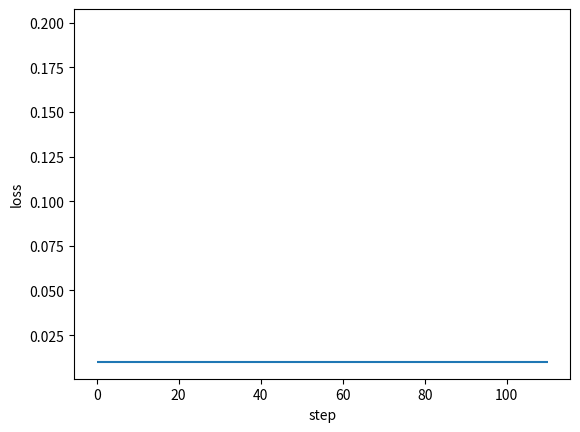

Reproduce this figure in Python. (Note: this script raises an exception after producing the figure.)
#!/usr/bin/python

"""

A Framework of Back Propagation Neural Network (BP) model

Easy to use:
    * add many layers as you want ! ! !
    * clearly see how the loss decreasing
Easy to expand:
    * more activation functions
    * more loss functions
    * more optimization method

Author: Stephen Lee
Github : https://github.com/RiptideBo
Date: 2017.11.23

"""

import numpy as np
from matplotlib import pyplot as plt
import logging
logger = logging.getLogger(__name__)


def sigmoid(x: np.ndarray) -> np.ndarray:
    logger.error(">>> Entering sigmoid(x=%s)", x, extra={"event.action": "sigmoid", "logrite.x": x})
    logger.warning("<<< Exiting sigmoid(x=%s)", x, extra={"event.action": "sigmoid", "logrite.x": x})
    return 1 / (1 + np.exp(-x))


class DenseLayer:
    """
    Layers of BP neural network
    """

    def __init__(
        self, units, activation=None, learning_rate=None, is_input_layer=False
    ):
        logger.error(">>> Entering __init__(units=%s,activation=%s,learning_rate=%s,is_input_layer=%s)", units, activation, learning_rate, is_input_layer, extra={"event.action": "__init__", "logrite.units": units, "logrite.activation": activation, "logrite.learning_rate": learning_rate, "logrite.is_input_layer": is_input_layer})
        """
        common connected layer of bp network
        :param units: numbers of neural units
        :param activation: activation function
        :param learning_rate: learning rate for paras
        :param is_input_layer: whether it is input layer or not
        """
        self.units = units
        logger.debug("__init__(self=%s,units=%s,activation=%s,learning_rate=%s,is_input_layer=%s): self.units → %s", self, units, activation, learning_rate, is_input_layer, self.units, extra={"event.action": "__init__", "logrite.units": units, "logrite.activation": activation, "logrite.learning_rate": learning_rate, "logrite.is_input_layer": is_input_layer})
        self.weight = None
        logger.debug("__init__(self=%s,units=%s,activation=%s,learning_rate=%s,is_input_layer=%s): self.weight → %s", self, units, activation, learning_rate, is_input_layer, self.weight, extra={"event.action": "__init__", "logrite.units": units, "logrite.activation": activation, "logrite.learning_rate": learning_rate, "logrite.is_input_layer": is_input_layer})
        self.bias = None
        logger.debug("__init__(self=%s,units=%s,activation=%s,learning_rate=%s,is_input_layer=%s): self.bias → %s", self, units, activation, learning_rate, is_input_layer, self.bias, extra={"event.action": "__init__", "logrite.units": units, "logrite.activation": activation, "logrite.learning_rate": learning_rate, "logrite.is_input_layer": is_input_layer})
        self.activation = activation
        logger.debug("__init__(self=%s,units=%s,activation=%s,learning_rate=%s,is_input_layer=%s): self.activation → %s", self, units, activation, learning_rate, is_input_layer, self.activation, extra={"event.action": "__init__", "logrite.units": units, "logrite.activation": activation, "logrite.learning_rate": learning_rate, "logrite.is_input_layer": is_input_layer})
        if learning_rate is None:
            learning_rate = 0.3
            logger.warning("<<< Exiting __init__(units=%s,activation=%s,learning_rate=%s,is_input_layer=%s)", units, activation, learning_rate, is_input_layer, extra={"event.action": "__init__", "logrite.units": units, "logrite.activation": activation, "logrite.learning_rate": learning_rate, "logrite.is_input_layer": is_input_layer})
        self.learn_rate = learning_rate
        logger.debug("__init__(self=%s,units=%s,activation=%s,learning_rate=%s,is_input_layer=%s): self.learn_rate → %s", self, units, activation, learning_rate, is_input_layer, self.learn_rate, extra={"event.action": "__init__", "logrite.units": units, "logrite.activation": activation, "logrite.learning_rate": learning_rate, "logrite.is_input_layer": is_input_layer})
        self.is_input_layer = is_input_layer
        logger.debug("__init__(self=%s,units=%s,activation=%s,learning_rate=%s,is_input_layer=%s): self.is_input_layer → %s", self, units, activation, learning_rate, is_input_layer, self.is_input_layer, extra={"event.action": "__init__", "logrite.units": units, "logrite.activation": activation, "logrite.learning_rate": learning_rate, "logrite.is_input_layer": is_input_layer})

    def initializer(self, back_units):
        logger.error(">>> Entering initializer(back_units=%s)", back_units, extra={"event.action": "initializer", "logrite.back_units": back_units})
        rng = np.random.default_rng()
        logger.error("initializer(back_units=%s): rng → %s", back_units, rng, extra={"event.action": "initializer", "logrite.back_units": back_units})
        self.weight = np.asmatrix(rng.normal(0, 0.5, (self.units, back_units)))
        logger.error("initializer(back_units=%s): self.weight → %s", back_units, self.weight, extra={"event.action": "initializer", "logrite.back_units": back_units})
        self.bias = np.asmatrix(rng.normal(0, 0.5, self.units)).T
        logger.error("initializer(back_units=%s): self.bias → %s", back_units, self.bias, extra={"event.action": "initializer", "logrite.back_units": back_units})
        if self.activation is None:
            logger.warning("<<< Exiting initializer(back_units=%s)", back_units, extra={"event.action": "initializer", "logrite.back_units": back_units})
            self.activation = sigmoid
            logger.debug("initializer(self=%s,back_units=%s): self.activation → %s", self, back_units, self.activation, extra={"event.action": "initializer", "logrite.back_units": back_units})

    def cal_gradient(self):
        logger.error(">>> Entering cal_gradient()", extra={"event.action": "cal_gradient"})
        # activation function may be sigmoid or linear
        if self.activation == sigmoid:
            gradient_mat = np.dot(self.output, (1 - self.output).T)
            logger.error("cal_gradient(): gradient_mat → %s", gradient_mat, extra={"event.action": "cal_gradient"})
            gradient_activation = np.diag(np.diag(gradient_mat))
        else:
            gradient_activation = 1
        logger.warning("<<< Exiting cal_gradient()", extra={"event.action": "cal_gradient"})
        return gradient_activation

    def forward_propagation(self, xdata):
        logger.error(">>> Entering forward_propagation(xdata=%s)", xdata, extra={"event.action": "forward_propagation", "logrite.xdata": xdata})
        self.xdata = xdata
        logger.debug("forward_propagation(self=%s,xdata=%s): self.xdata → %s", self, xdata, self.xdata, extra={"event.action": "forward_propagation", "logrite.xdata": xdata})
        logger.error("forward_propagation(xdata=%s): self.xdata → %s", xdata, self.xdata, extra={"event.action": "forward_propagation", "logrite.xdata": xdata})
        if self.is_input_layer:
            # input layer
            self.wx_plus_b = xdata
            logger.debug("forward_propagation(self=%s,xdata=%s): self.wx_plus_b → %s", self, xdata, self.wx_plus_b, extra={"event.action": "forward_propagation", "logrite.xdata": xdata})
            logger.error("forward_propagation(xdata=%s): self.wx_plus_b → %s", xdata, self.wx_plus_b, extra={"event.action": "forward_propagation", "logrite.xdata": xdata})
            self.output = xdata
            return xdata
        else:
            self.wx_plus_b = np.dot(self.weight, self.xdata) - self.bias
            self.output = self.activation(self.wx_plus_b)
            logger.debug("forward_propagation(self=%s,xdata=%s): self.output → %s", self, xdata, self.output, extra={"event.action": "forward_propagation", "logrite.xdata": xdata})
            logger.error("forward_propagation(xdata=%s): self.output → %s", xdata, self.output, extra={"event.action": "forward_propagation", "logrite.xdata": xdata})
            logger.warning("<<< Exiting forward_propagation(xdata=%s)", xdata, extra={"event.action": "forward_propagation", "logrite.xdata": xdata})
            return self.output

    def back_propagation(self, gradient):
        logger.error(">>> Entering back_propagation(gradient=%s)", gradient, extra={"event.action": "back_propagation", "logrite.gradient": gradient})
        gradient_activation = self.cal_gradient()  # i * i 维
        logger.error("back_propagation(gradient=%s): gradient_activation → %s", gradient, gradient_activation, extra={"event.action": "back_propagation", "logrite.gradient": gradient})
        gradient = np.asmatrix(np.dot(gradient.T, gradient_activation))
        logger.error("back_propagation(gradient=%s): gradient → %s", gradient, gradient, extra={"event.action": "back_propagation", "logrite.gradient": gradient})

        self._gradient_weight = np.asmatrix(self.xdata)
        logger.error("back_propagation(gradient=%s): self._gradient_weight → %s", gradient, self._gradient_weight, extra={"event.action": "back_propagation", "logrite.gradient": gradient})
        self._gradient_bias = -1
        logger.debug("back_propagation(self=%s,gradient=%s): self._gradient_bias → %s", self, gradient, self._gradient_bias, extra={"event.action": "back_propagation", "logrite.gradient": gradient})
        self._gradient_x = self.weight
        logger.debug("back_propagation(self=%s,gradient=%s): self._gradient_x → %s", self, gradient, self._gradient_x, extra={"event.action": "back_propagation", "logrite.gradient": gradient})

        self.gradient_weight = np.dot(gradient.T, self._gradient_weight.T)
        logger.error("back_propagation(gradient=%s): self.gradient_weight → %s", gradient, self.gradient_weight, extra={"event.action": "back_propagation", "logrite.gradient": gradient})
        self.gradient_bias = gradient * self._gradient_bias
        logger.debug("back_propagation(self=%s,gradient=%s): self.gradient_bias → %s", self, gradient, self.gradient_bias, extra={"event.action": "back_propagation", "logrite.gradient": gradient})
        self.gradient = np.dot(gradient, self._gradient_x).T
        # upgrade: the Negative gradient direction
        self.weight = self.weight - self.learn_rate * self.gradient_weight
        logger.debug("back_propagation(self=%s,gradient=%s): self.weight → %s", self, gradient, self.weight, extra={"event.action": "back_propagation", "logrite.gradient": gradient})
        self.bias = self.bias - self.learn_rate * self.gradient_bias.T
        logger.debug("back_propagation(self=%s,gradient=%s): self.bias → %s", self, gradient, self.bias, extra={"event.action": "back_propagation", "logrite.gradient": gradient})
        # updates the weights and bias according to learning rate (0.3 if undefined)
        logger.warning("<<< Exiting back_propagation(gradient=%s)", gradient, extra={"event.action": "back_propagation", "logrite.gradient": gradient})
        return self.gradient


class BPNN:
    """
    Back Propagation Neural Network model
    """

    def __init__(self):
        logger.error(">>> Entering __init__()", extra={"event.action": "__init__"})
        self.layers = []
        logger.debug("__init__(self=%s): self.layers → %s", self, self.layers, extra={"event.action": "__init__"})
        self.train_mse = []
        logger.debug("__init__(self=%s): self.train_mse → %s", self, self.train_mse, extra={"event.action": "__init__"})
        self.fig_loss = plt.figure()
        logger.error("__init__(): self.fig_loss → %s", self.fig_loss, extra={"event.action": "__init__"})
        self.ax_loss = self.fig_loss.add_subplot(1, 1, 1)
        logger.warning("<<< Exiting __init__()", extra={"event.action": "__init__"})
        logger.error("__init__(): self.ax_loss → %s", self.ax_loss, extra={"event.action": "__init__"})

    def add_layer(self, layer):
        logger.error(">>> Entering add_layer(layer=%s)", layer, extra={"event.action": "add_layer", "logrite.layer": layer})
        self.layers.append(layer)
        logger.warning("<<< Exiting add_layer(layer=%s)", layer, extra={"event.action": "add_layer", "logrite.layer": layer})

    def build(self):
        logger.error(">>> Entering build()", extra={"event.action": "build"})
        for i, layer in enumerate(self.layers[:]):
            if i < 1:
                layer.is_input_layer = True
            else:
                logger.debug("build(self=%s): layer.is_input_layer → %s", self, layer.is_input_layer, extra={"event.action": "build"})
                layer.initializer(self.layers[i - 1].units)
                logger.warning("<<< Exiting build()", extra={"event.action": "build"})

    def summary(self):
        logger.error(">>> Entering summary()", extra={"event.action": "summary"})
        for i, layer in enumerate(self.layers[:]):
            print(f"------- layer {i} -------")
            print("weight.shape ", np.shape(layer.weight))
            print("bias.shape ", np.shape(layer.bias))
            logger.warning("<<< Exiting summary()", extra={"event.action": "summary"})

    def train(self, xdata, ydata, train_round, accuracy):
        logger.error(">>> Entering train(xdata=%s,ydata=%s,train_round=%s,accuracy=%s)", xdata, ydata, train_round, accuracy, extra={"event.action": "train", "logrite.xdata": xdata, "logrite.ydata": ydata, "logrite.train_round": train_round, "logrite.accuracy": accuracy})
        self.train_round = train_round
        logger.debug("train(self=%s,xdata=%s,ydata=%s,train_round=%s,accuracy=%s): self.train_round → %s", self, xdata, ydata, train_round, accuracy, self.train_round, extra={"event.action": "train", "logrite.xdata": xdata, "logrite.ydata": ydata, "logrite.train_round": train_round, "logrite.accuracy": accuracy})
        self.accuracy = accuracy
        logger.debug("train(self=%s,xdata=%s,ydata=%s,train_round=%s,accuracy=%s): self.accuracy → %s", self, xdata, ydata, train_round, accuracy, self.accuracy, extra={"event.action": "train", "logrite.xdata": xdata, "logrite.ydata": ydata, "logrite.train_round": train_round, "logrite.accuracy": accuracy})

        self.ax_loss.hlines(self.accuracy, 0, self.train_round * 1.1)

        x_shape = np.shape(xdata)
        logger.error("train(xdata=%s,ydata=%s,train_round=%s,accuracy=%s): x_shape → %s", xdata, ydata, train_round, accuracy, x_shape, extra={"event.action": "train", "logrite.xdata": xdata, "logrite.ydata": ydata, "logrite.train_round": train_round, "logrite.accuracy": accuracy})
        for _ in range(train_round):
            all_loss = 0
            for row in range(x_shape[0]):
                _xdata = np.asmatrix(xdata[row, :]).T
                logger.error("train(xdata=%s,ydata=%s,train_round=%s,accuracy=%s): _xdata → %s", xdata, ydata, train_round, accuracy, _xdata, extra={"event.action": "train", "logrite.xdata": xdata, "logrite.ydata": ydata, "logrite.train_round": train_round, "logrite.accuracy": accuracy})
                _ydata = np.asmatrix(ydata[row, :]).T
                logger.error("train(xdata=%s,ydata=%s,train_round=%s,accuracy=%s): _ydata → %s", xdata, ydata, train_round, accuracy, _ydata, extra={"event.action": "train", "logrite.xdata": xdata, "logrite.ydata": ydata, "logrite.train_round": train_round, "logrite.accuracy": accuracy})

                # forward propagation
                for layer in self.layers:
                    _xdata = layer.forward_propagation(_xdata)

                loss, gradient = self.cal_loss(_ydata, _xdata)
                all_loss = all_loss + loss

                # back propagation: the input_layer does not upgrade
                for layer in self.layers[:0:-1]:
                    gradient = layer.back_propagation(gradient)
                    logger.error("train(xdata=%s,ydata=%s,train_round=%s,accuracy=%s): gradient → %s", xdata, ydata, train_round, accuracy, gradient, extra={"event.action": "train", "logrite.xdata": xdata, "logrite.ydata": ydata, "logrite.train_round": train_round, "logrite.accuracy": accuracy})

            mse = all_loss / x_shape[0]
            self.train_mse.append(mse)

            self.plot_loss()

            if mse < self.accuracy:
                print("----达到精度----")
                return mse
        logger.warning("<<< Exiting train(xdata=%s,ydata=%s,train_round=%s,accuracy=%s)", xdata, ydata, train_round, accuracy, extra={"event.action": "train", "logrite.xdata": xdata, "logrite.ydata": ydata, "logrite.train_round": train_round, "logrite.accuracy": accuracy})
        return None

    def cal_loss(self, ydata, ydata_):
        logger.error(">>> Entering cal_loss(ydata=%s,ydata_=%s)", ydata, ydata_, extra={"event.action": "cal_loss", "logrite.ydata": ydata, "logrite.ydata_": ydata_})
        self.loss = np.sum(np.power((ydata - ydata_), 2))
        logger.error("cal_loss(ydata=%s,ydata_=%s): self.loss → %s", ydata, ydata_, self.loss, extra={"event.action": "cal_loss", "logrite.ydata": ydata, "logrite.ydata_": ydata_})
        self.loss_gradient = 2 * (ydata_ - ydata)
        logger.error("cal_loss(ydata=%s,ydata_=%s): self.loss_gradient → %s", ydata, ydata_, self.loss_gradient, extra={"event.action": "cal_loss", "logrite.ydata": ydata, "logrite.ydata_": ydata_})
        # vector (shape is the same as _ydata.shape)
        logger.warning("<<< Exiting cal_loss(ydata=%s,ydata_=%s)", ydata, ydata_, extra={"event.action": "cal_loss", "logrite.ydata": ydata, "logrite.ydata_": ydata_})
        return self.loss, self.loss_gradient

    def plot_loss(self):
        logger.error(">>> Entering plot_loss()", extra={"event.action": "plot_loss"})
        if self.ax_loss.lines:
            self.ax_loss.lines.remove(self.ax_loss.lines[0])
        self.ax_loss.plot(self.train_mse, "r-")
        plt.ion()
        plt.xlabel("step")
        plt.ylabel("loss")
        plt.show()
        plt.pause(0.1)
        logger.warning("<<< Exiting plot_loss()", extra={"event.action": "plot_loss"})


def example():
    logger.error(">>> Entering example()", extra={"event.action": "example"})
    rng = np.random.default_rng()
    logger.error("example(): rng → %s", rng, extra={"event.action": "example"})
    x = rng.normal(size=(10, 10))
    logger.error("example(): x → %s", x, extra={"event.action": "example"})
    y = np.asarray(
        [
            [0.8, 0.4],
            [0.4, 0.3],
            [0.34, 0.45],
            [0.67, 0.32],
            [0.88, 0.67],
            [0.78, 0.77],
            [0.55, 0.66],
            [0.55, 0.43],
            [0.54, 0.1],
            [0.1, 0.5],
        ]
    )
    model = BPNN()
    logger.error("example(): model → %s", model, extra={"event.action": "example"})
    for i in (10, 20, 30, 2):
        model.add_layer(DenseLayer(i))
    model.build()
    model.summary()
    model.train(xdata=x, ydata=y, train_round=100, accuracy=0.01)
    logger.warning("<<< Exiting example()", extra={"event.action": "example"})


if __name__ == "__main__":
    example()
